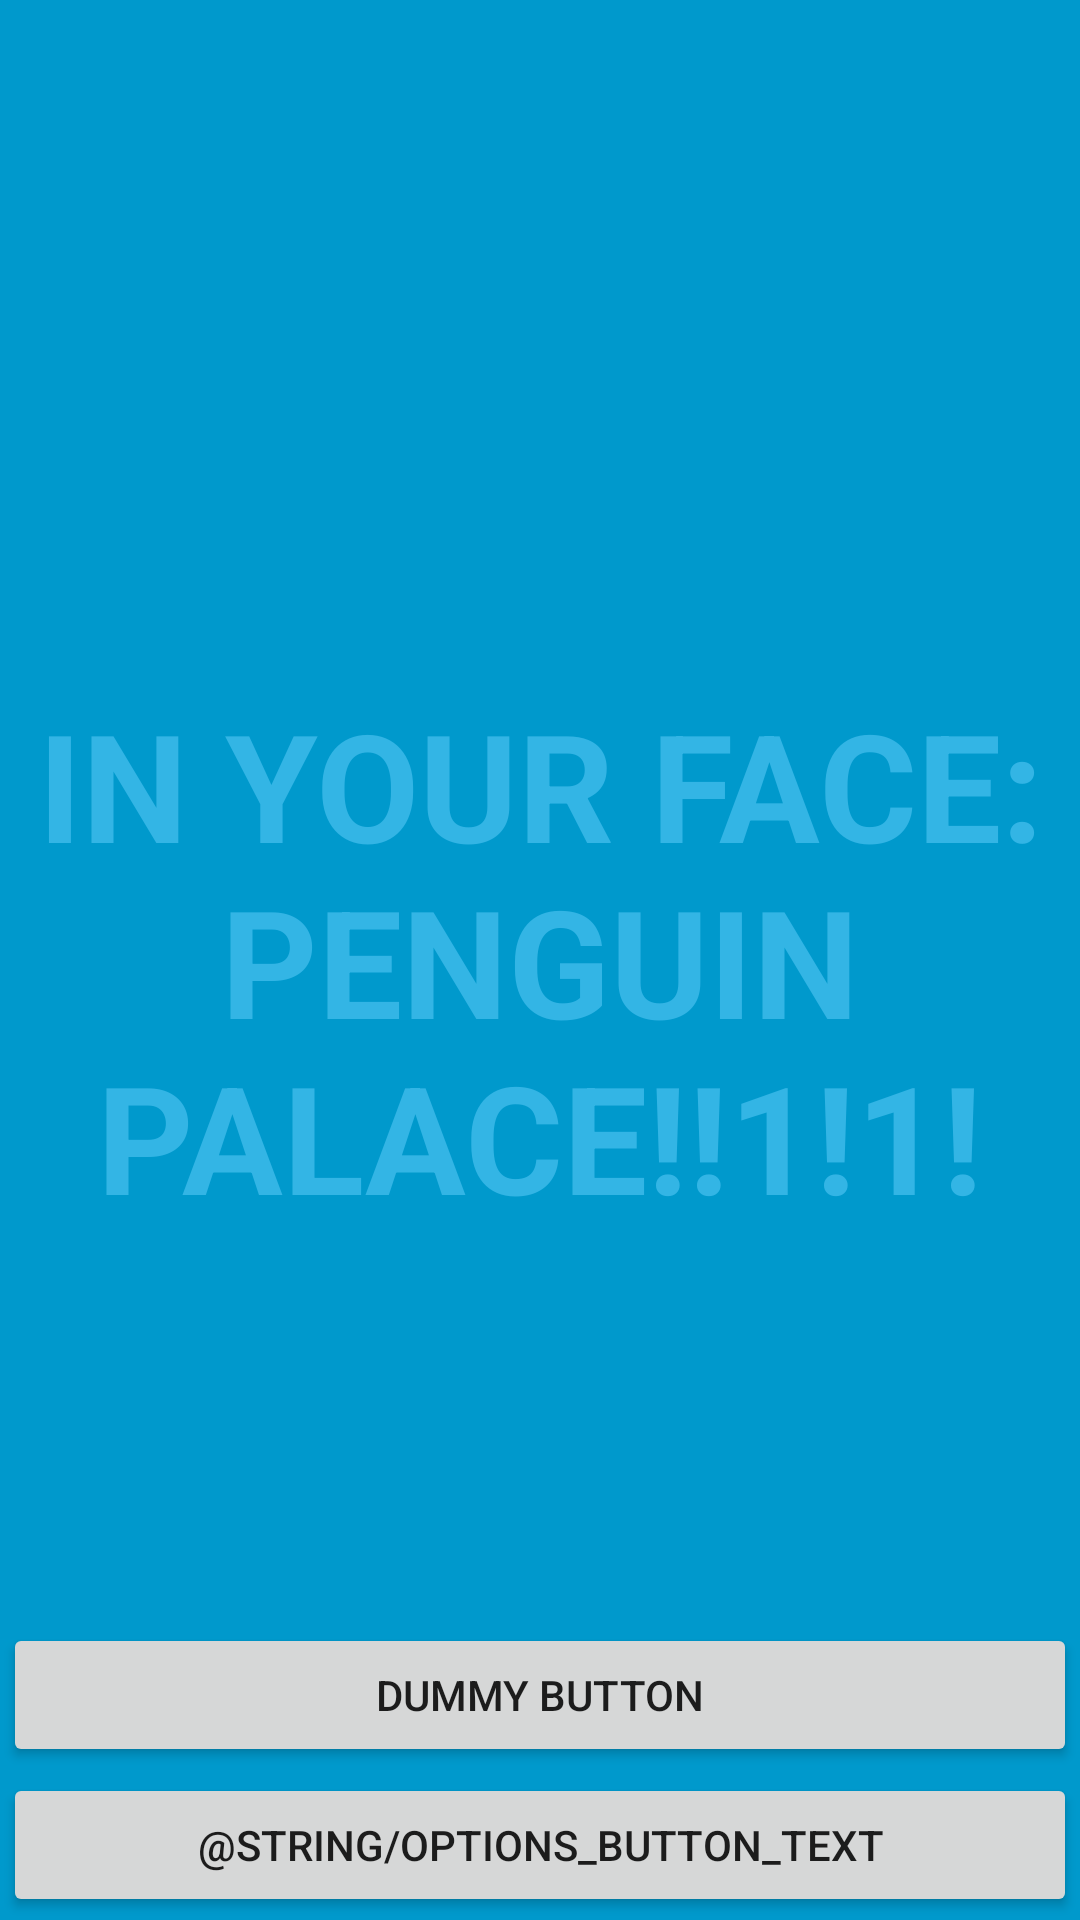

Reconstruct the res/layout file that produces this screen, plus the resources it refers to.
<!-- AndroidManifest.xml: application theme AppTheme -->
<!-- res/layout/activity_start_screen.xml -->
<FrameLayout xmlns:android="http://schemas.android.com/apk/res/android"
    xmlns:tools="http://schemas.android.com/tools"
    android:layout_width="match_parent"
    android:layout_height="match_parent"
    android:background="#0099cc"
    tools:context="cs.mobile.penguinpalace.StartScreen" >

    

    <TextView
        android:id="@+id/fullscreen_content"
        android:layout_width="match_parent"
        android:layout_height="match_parent"
        android:gravity="center"
        android:keepScreenOn="true"
        android:text="@string/start_screen_content"
        android:textColor="#33b5e5"
        android:textSize="50sp"
        android:textStyle="bold" />

    

    <FrameLayout
        android:layout_width="match_parent"
        android:layout_height="match_parent"
        android:fitsSystemWindows="true" >

        <LinearLayout
            android:id="@+id/fullscreen_content_controls"
            style="?metaButtonBarStyle"
            android:layout_width="match_parent"
            android:layout_height="wrap_content"
            android:layout_gravity="bottom|center_horizontal"
            android:background="@color/black_overlay"
            android:orientation="vertical"
            tools:ignore="UselessParent" >

            <Button
                android:id="@+id/play_button"
                style="?metaButtonBarButtonStyle"
                android:layout_width="match_parent"
                android:layout_height="wrap_content"
                android:layout_weight="1"
            	android:layout_margin="1dp"
                android:text="@string/start_button_text" />

            <Button
                android:id="@+id/options_button"
                style="?metaButtonBarButtonStyle"
                android:layout_width="match_parent"
                android:layout_height="wrap_content"
                android:layout_weight="1"
                android:layout_margin="1dp"
                android:text="@string/options_button_text" />

        </LinearLayout>
    </FrameLayout>

</FrameLayout>
<!-- resources referenced by this layout -->
<resources>
  <string name="start_button_text">Dummy Button</string>
  <string name="start_screen_content">IN YOUR FACE:\nPENGUIN PALACE!!1!1!</string>
  <style name="AppTheme" parent="AppBaseTheme">
          
  		<item name="android:windowNoTitle">true</item>
      	<item name="android:windowFullscreen">true</item>        
      </style>
  <style name="AppBaseTheme" parent="Theme.AppCompat.Light">
          
      </style>
</resources>
